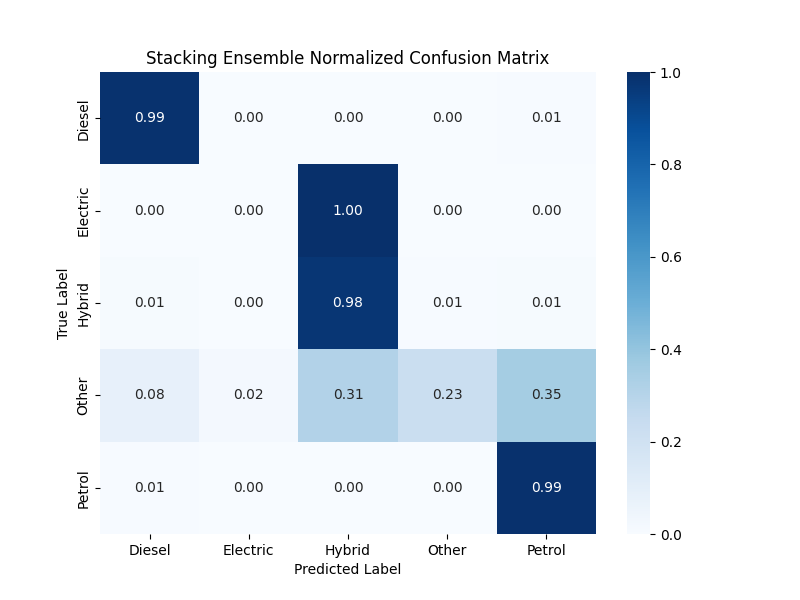

The data file committed next to this chart (first rows):
, Diesel, Electric, Hybrid, Other, Petrol
Diesel, 5733, 0, 8, 3, 39
Electric, 0, 0, 1, 0, 0
Hybrid, 5, 1, 567, 3, 5
Other, 4, 1, 15, 11, 17
Petrol, 44, 0, 5, 14, 8011
